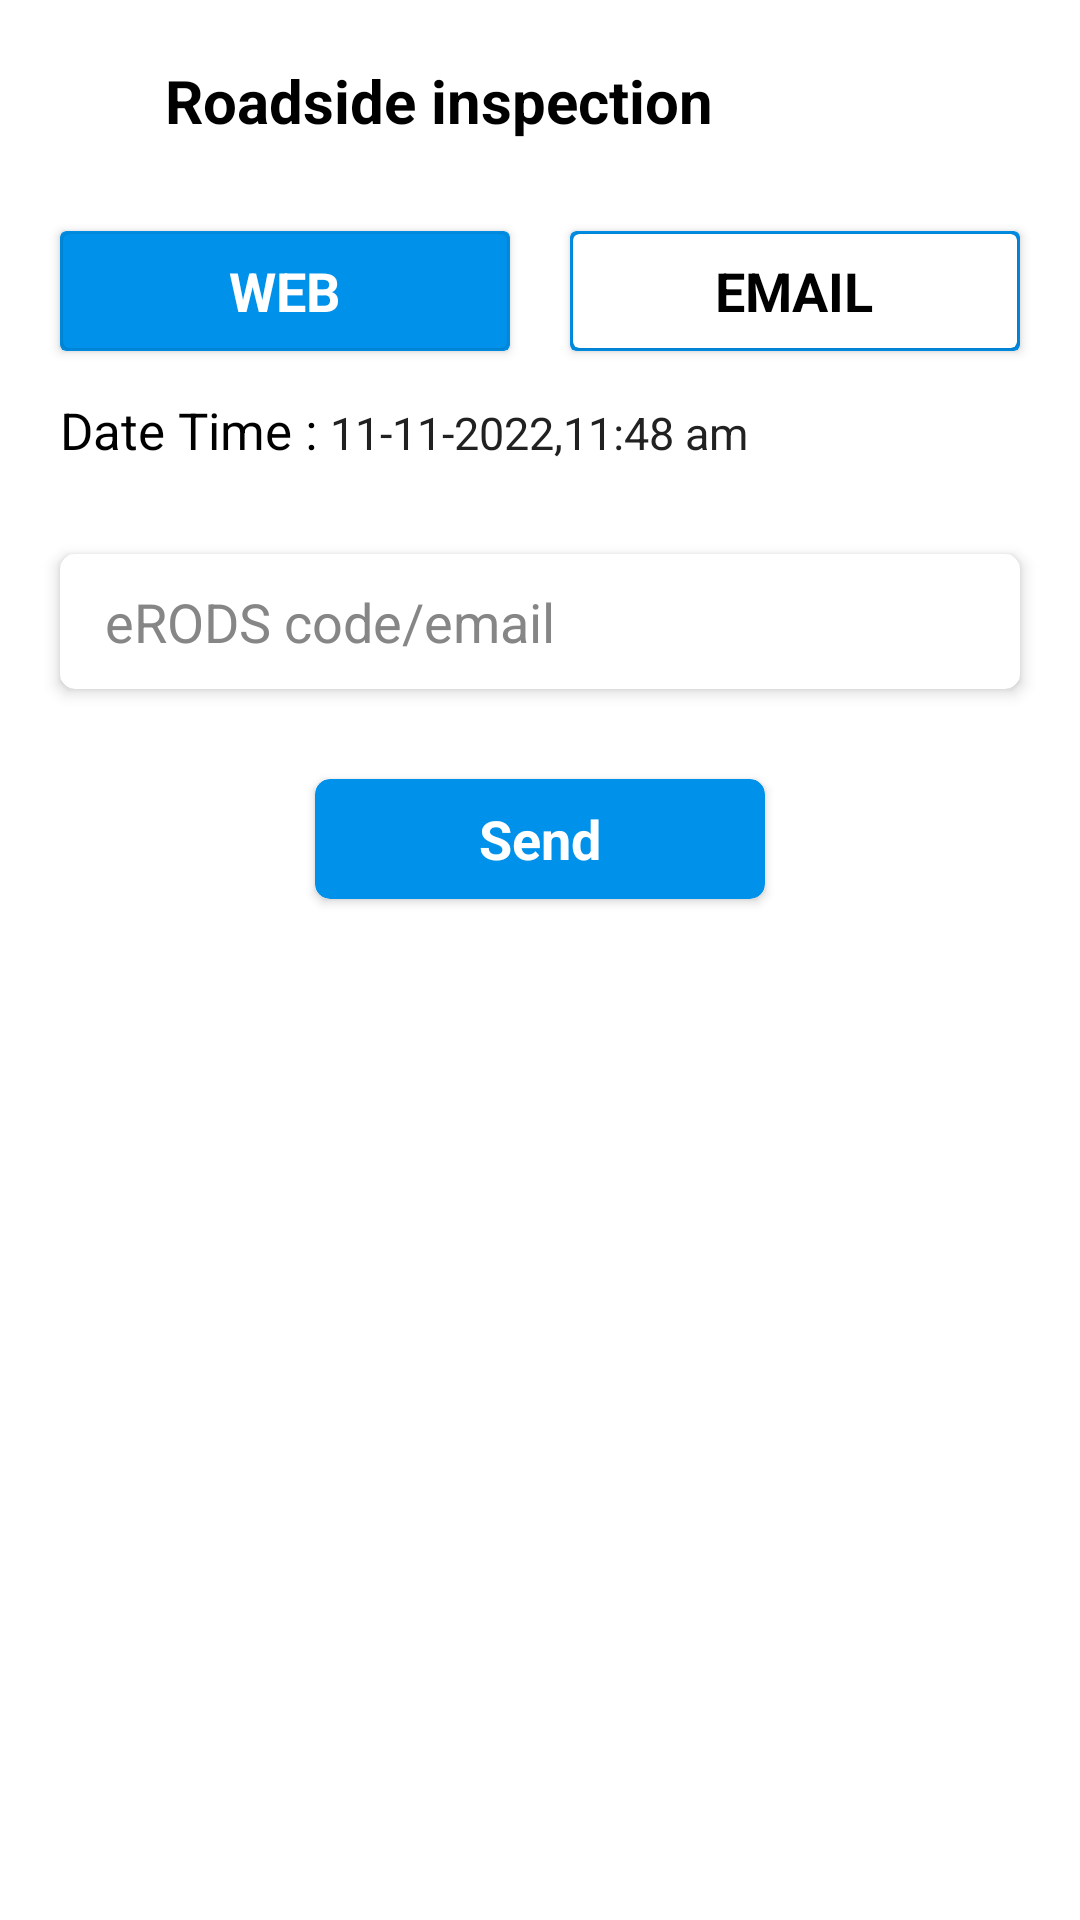

This screen was rendered from an Android layout file. Write that file and the resources it references.
<!-- AndroidManifest.xml: application theme Theme.Eld -->
<!-- res/layout/fragment_reports_fragment.xml -->
<?xml version="1.0" encoding="utf-8"?>
<LinearLayout xmlns:android="http://schemas.android.com/apk/res/android"
    xmlns:tools="http://schemas.android.com/tools"
    android:layout_width="match_parent"
    android:layout_height="match_parent"
    xmlns:app="http://schemas.android.com/apk/res-auto"
    android:background="#fff"
    android:orientation="vertical"
    tools:context=".fragments.Reports_fragment">

<LinearLayout
    android:layout_width="match_parent"
    android:layout_height="wrap_content"
    android:layout_marginStart="20dp"
    android:layout_marginEnd="20dp"
    android:layout_marginTop="20dp"
    android:orientation="horizontal">

    <ImageView
        android:layout_width="25dp"
        android:layout_height="25dp"
        android:layout_gravity="center_vertical"
        android:src="@drawable/ic_baseline_content_paste_24"
        android:tint="@color/primaryColor"
        tools:ignore="UseAppTint" />

    <TextView
        android:layout_width="match_parent"
        android:layout_height="wrap_content"
        android:layout_gravity="center_vertical"
        android:text="Roadside inspection"
        android:layout_marginStart="10dp"
        android:textStyle="bold"
        android:textColor="#000"
        android:textSize="20sp"/>
</LinearLayout>
    <LinearLayout
        android:layout_width="match_parent"
        android:layout_height="wrap_content"
        android:weightSum="20"
        android:orientation="horizontal"
        android:layout_marginTop="20dp">

        <androidx.cardview.widget.CardView
            android:id="@+id/card1back"
            android:layout_width="0dp"
            android:layout_height="40dp"
            app:cardBackgroundColor="@color/primaryColor"
            android:layout_marginStart="20dp"
            android:layout_marginEnd="10dp"
            android:layout_marginTop="10dp"
            android:layout_marginBottom="10dp"
            android:layout_weight="10">
            <androidx.cardview.widget.CardView
                android:id="@+id/card1front"
                android:layout_width="match_parent"
                android:layout_margin="1dp"
                app:cardBackgroundColor="@color/primaryColor"
                android:layout_height="match_parent">

                <TextView
                    android:id="@+id/card1text"
                    android:layout_width="wrap_content"
                    android:layout_height="wrap_content"
                    android:text="WEB"
                    android:textStyle="bold"
                    android:textColor="#fff"
                    android:layout_gravity="center"
                    android:textSize="18sp"/>
            </androidx.cardview.widget.CardView>
        </androidx.cardview.widget.CardView>

        <androidx.cardview.widget.CardView
            android:id="@+id/card2back"
            android:layout_width="0dp"
            android:layout_height="40dp"
            app:cardBackgroundColor="@color/primaryColor"
        android:layout_marginStart="10dp"
            android:layout_marginEnd="20dp"
            android:layout_marginTop="10dp"
            android:layout_marginBottom="10dp"
            android:layout_weight="10">
            <androidx.cardview.widget.CardView
                android:id="@+id/card2front"
                android:layout_width="match_parent"
                android:layout_margin="1dp"
                app:cardBackgroundColor="#fff"
                android:layout_height="match_parent">

                <TextView
                    android:id="@+id/card2text"
                    android:layout_width="wrap_content"
                    android:layout_height="wrap_content"
                    android:text="EMAIL"
                    android:textStyle="bold"
                    android:textColor="#000"
                    android:layout_gravity="center"
                    android:textSize="18sp"/>
            </androidx.cardview.widget.CardView>
        </androidx.cardview.widget.CardView>




    </LinearLayout>

   <LinearLayout
       android:layout_width="match_parent"
       android:layout_height="wrap_content"
       android:layout_marginStart="20dp"
       android:layout_marginTop="5dp"
       android:orientation="horizontal"
       android:layout_marginEnd="20dp">
<TextView
    android:layout_width="wrap_content"
    android:layout_height="wrap_content"
    android:text="Date Time : "
    android:textColor="#000"
    android:textSize="17sp"/>

       <TextView
           android:id="@+id/dateandtime"
           android:layout_width="wrap_content"
           android:layout_height="wrap_content"
           android:text="11-11-2022,11:48 am"
           android:textColor="#222121"
           android:textSize="15sp"/>

   </LinearLayout>

    <androidx.cardview.widget.CardView
        android:layout_width="match_parent"
        android:layout_height="45dp"
        android:layout_marginStart="20dp"
        android:layout_marginEnd="20dp"
        android:layout_marginTop="30dp"
        app:cardElevation="3dp"
        app:cardCornerRadius="5dp"
        app:cardBackgroundColor="#fff">

        <EditText
            android:layout_width="match_parent"
            android:layout_height="match_parent"
            android:background="#fff"
            android:hint="eRODS code/email"
            android:layout_marginTop="5dp"
            android:layout_marginBottom="5dp"
            android:imeOptions="actionDone"
            android:paddingStart="15dp"
            android:textColor="#000"
            android:textColorHint="#878686"/>

    </androidx.cardview.widget.CardView>


    <androidx.cardview.widget.CardView
        android:layout_width="150dp"
        android:layout_height="40dp"
        app:cardBackgroundColor="@color/primaryColor"
        app:cardCornerRadius="5dp"
        android:layout_gravity="center_horizontal"
        android:layout_marginTop="30dp"
     >
            <TextView
                android:layout_width="wrap_content"
                android:layout_height="wrap_content"
                android:text="Send"
                android:textStyle="bold"
                android:textColor="#fff"
                android:layout_gravity="center"
                android:textSize="18sp"/>

    </androidx.cardview.widget.CardView>

</LinearLayout>
<!-- resources referenced by this layout -->
<resources>
  <color name="primaryColor">#0091EA</color>
  <style name="Theme.Eld" parent="Theme.MaterialComponents.Light.NoActionBar">
          
          <item name="colorPrimary">@color/primaryColor</item>
          <item name="colorPrimaryVariant">@color/lightskyblue</item>
          <item name="colorOnPrimary">@color/white</item>
          
          <item name="colorSecondary">@color/skyblue</item>
          <item name="colorSecondaryVariant">@color/lightskyblue</item>
          <item name="colorOnSecondary">@color/black</item>
          
          <item name="android:statusBarColor">@color/white</item>
          
          <item name="android:windowLightStatusBar" tools:targetApi="m">true</item>
      </style>
  <color name="lightskyblue">#1A0091EA</color>
  <color name="white">#FFFFFFFF</color>
  <color name="skyblue">#0091EA</color>
  <color name="black">#FF000000</color>
</resources>
